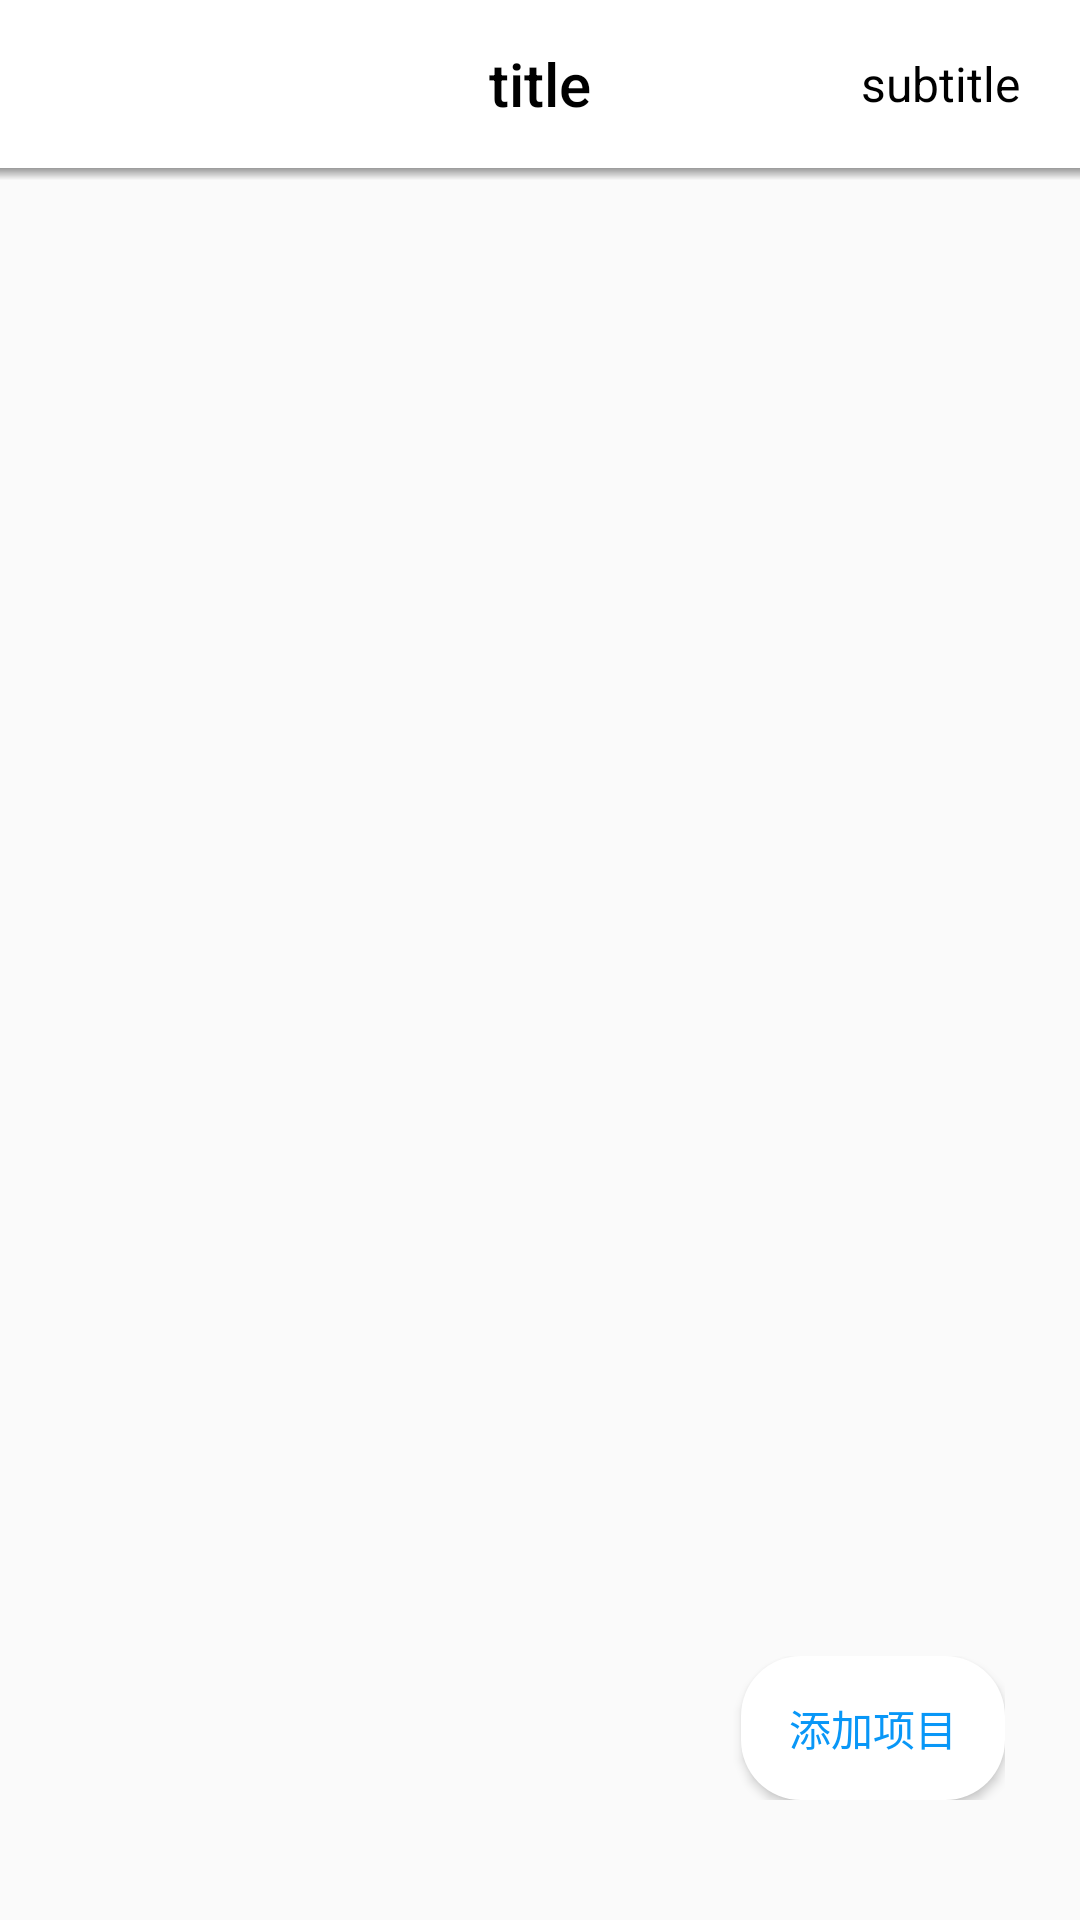

Android layout source for this screen:
<!-- AndroidManifest.xml: application theme AppTheme -->
<!-- res/layout/activity_all_information.xml -->
<?xml version="1.0" encoding="utf-8"?>

<RelativeLayout xmlns:android="http://schemas.android.com/apk/res/android"
    android:layout_width="match_parent"
    android:layout_height="match_parent"
    android:orientation="vertical"
    android:paddingBottom="5dp">

    <include layout="@layout/toolbar_layout" />

    <View
        android:id="@+id/v"
        android:layout_width="match_parent"
        android:layout_height="4dp"
        android:background="@drawable/shadow"
        android:layout_below="@id/toolbar"/>

    <RelativeLayout
        android:layout_width="match_parent"
        android:layout_height="match_parent"
        android:layout_below="@+id/v"
        android:padding="5dp">

        <FrameLayout
            android:id="@+id/fl_information"
            android:layout_width="match_parent"
            android:layout_height="match_parent" />

        <LinearLayout
            android:layout_width="match_parent"
            android:layout_height="match_parent"
            android:background="@color/colorTransparent"
            android:gravity="bottom"
            android:paddingBottom="20dp"
            android:paddingRight="10dp">

            <LinearLayout
                android:layout_width="match_parent"
                android:layout_height="wrap_content"
                android:background="@color/colorTransparent"
                android:gravity="right"
                android:padding="10dp">

                <Button
                    android:id="@+id/btn_tianjiaxiangmu"
                    android:layout_width="wrap_content"
                    android:layout_height="wrap_content"
                    android:text="添加项目"
                    android:textColor="@color/colorBlue"
                    android:background="@drawable/bg_cannotlogin_dialog"/>

            </LinearLayout>

        </LinearLayout>

    </RelativeLayout>

</RelativeLayout>
<!-- res/layout/toolbar_layout.xml (included above) -->
<?xml version="1.0" encoding="utf-8"?>

<androidx.appcompat.widget.Toolbar
    xmlns:android="http://schemas.android.com/apk/res/android"
    android:id="@+id/toolbar"
    android:layout_width="match_parent"
    android:layout_height="wrap_content"
    android:background="@color/colorWhite"
    android:minHeight="?attr/actionBarSize"
    android:paddingLeft="10dp"
    android:paddingRight="10dp">
    
    <TextView
        android:id="@+id/toolbar_subtitle"
        style="@style/TextAppearance.AppCompat.Widget.ActionBar.Subtitle"
        android:layout_width="wrap_content"
        android:layout_height="wrap_content"
        android:singleLine="true"
            android:textColor="@color/colorBlack"
        android:text="subtitle"
        android:paddingRight="10dp"
        android:layout_gravity="right" />

    <TextView
        android:id="@+id/toolbar_title"
        style="@style/TextAppearance.AppCompat.Widget.ActionBar.Title"
        android:layout_width="wrap_content"
        android:layout_height="wrap_content"
        android:lines="1"
        android:ellipsize="end"
        android:text="title"
        android:scrollHorizontally="true"
            android:textColor="@color/colorBlack"
        android:layout_gravity="center" />
</androidx.appcompat.widget.Toolbar>
<!-- resources referenced by this layout -->
<resources>
  <color name="colorBlack">#000000</color>
  <color name="colorBlue">#0997F7</color>
  <color name="colorTransparent">#00000000</color>
  <color name="colorWhite">#FFFFFF</color>
  <!-- drawable bg_cannotlogin_dialog (drawable) -->
  <?xml version="1.0" encoding="utf-8"?>
  
  <shape xmlns:android="http://schemas.android.com/apk/res/android"
      android:shape="rectangle">
      <solid android:color="@color/colorWhite"/>
      <corners android:radius="20dp"/>
  </shape>
  <!-- drawable shadow (drawable) -->
  <?xml version="1.0" encoding="utf-8"?>
  
  <shape xmlns:android="http://schemas.android.com/apk/res/android"
      android:shape="rectangle">
  
      <gradient
          android:startColor="@android:color/transparent"
          android:endColor="@color/colorGrey"
          android:angle="90"/>
  
  </shape>
  <style name="AppTheme" parent="Theme.AppCompat.Light.NoActionBar">
          
          <item name="colorPrimary">@color/colorWhite</item>
          <item name="colorPrimaryDark">@color/colorWhite</item>
          <item name="colorAccent">@color/colorGrey</item>
      </style>
  <color name="colorGrey">#999999</color>
</resources>
